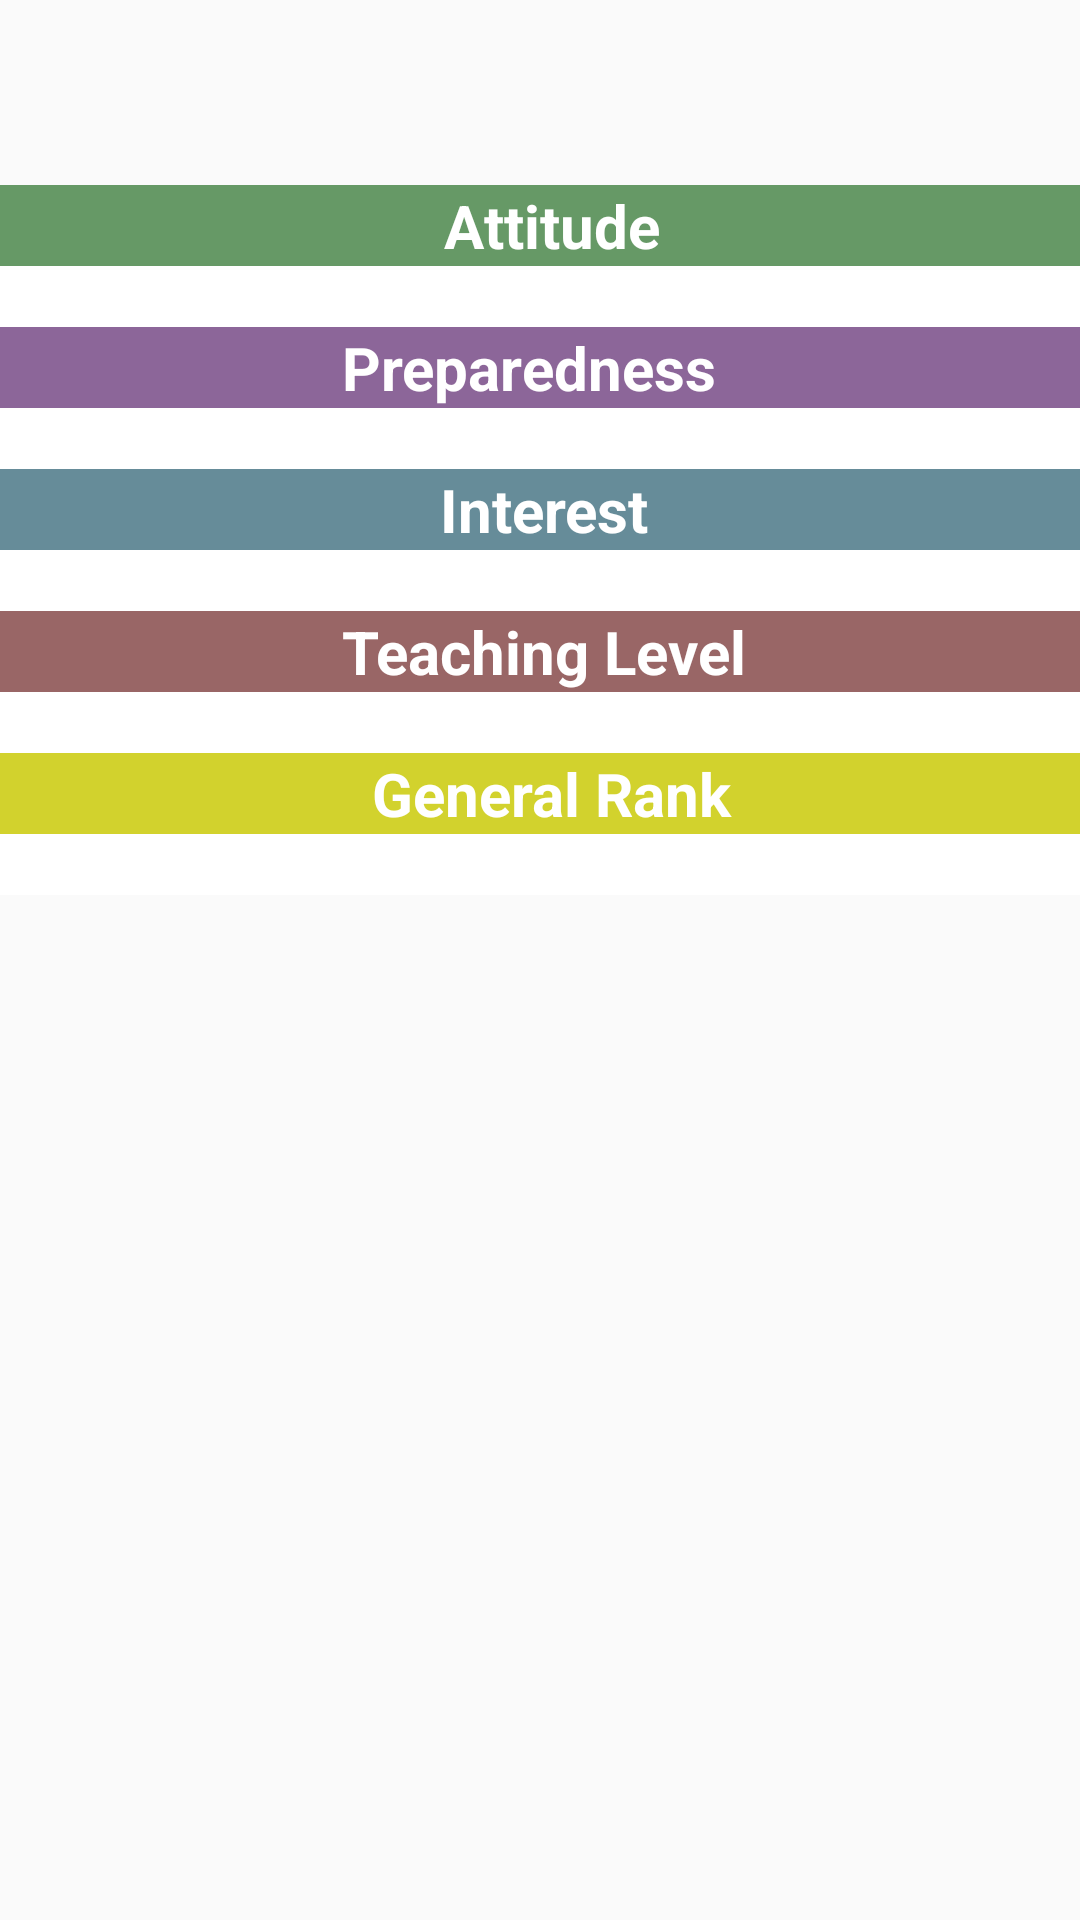

Layout XML and referenced resources for this Android screen:
<!-- AndroidManifest.xml: application theme AppTheme -->
<!-- res/layout/activity_lecturer_window.xml -->
<?xml version="1.0" encoding="utf-8"?>
<android.support.constraint.ConstraintLayout xmlns:android="http://schemas.android.com/apk/res/android"
    xmlns:app="http://schemas.android.com/apk/res-auto"
    xmlns:tools="http://schemas.android.com/tools"
    android:id="@+id/activity_lecturer_window"
    android:layout_width="match_parent"
    android:layout_height="match_parent"
    tools:context="com.example.user.myapplication.LecturerWindow">



    <TableLayout
        android:id="@+id/TableAttitude"
        android:layout_width="368dp"
        android:layout_height="400dp"
        tools:layout_editor_absoluteY="0dp"
        tools:layout_editor_absoluteX="0dp">

        <TableRow
            android:layout_width="match_parent"
            android:layout_height="match_parent">

            <TextView
                android:id="@+id/LecturerName"
                android:layout_width="wrap_content"
                android:layout_height="wrap_content"
                android:layout_below="@+id/TableAttitude"
                android:layout_margin="20dp"
                android:textSize="16dp"
                android:textStyle="bold" />
        </TableRow>

        <TableRow
            android:id="@+id/tableRow1"
            android:layout_width="match_parent"
            android:layout_height="match_parent"
            android:background="#669966"
            android:gravity="center">

            <TextView
                android:id="@+id/AttitudeTextViewHeader"
                android:layout_width="wrap_content"
                android:layout_height="wrap_content"
                android:text="Attitude"
                android:textAlignment="center"
                android:textColor="#FFF"
                android:textSize="20dp"
                android:textStyle="bold" />
        </TableRow>


        <TableRow
            android:id="@+id/AttitudeTextViewRankrow2"
            android:layout_width="match_parent"
            android:layout_height="match_parent"
            android:background="#ffffff"
            android:gravity="center">

            <EditText
                android:id="@+id/AttitudeTextViewRank"
                android:layout_width="match_parent"
                android:textAlignment="center"

                android:layout_height="wrap_content"
                android:textColor="#000000"
                android:background="@android:color/transparent"
                android:textSize="15dp" />
        </TableRow>

        <TableRow
            android:id="@+id/tableRow2"
            android:layout_width="match_parent"
            android:layout_height="match_parent"
            android:background="#8c6699"
            android:gravity="center"
            >

            <TextView
                android:id="@+id/preparednessTextViewHeader"
                android:layout_width="match_parent"
                android:layout_height="wrap_content"
                android:text="Preparedness "
                android:textColor="#FFF"
                android:textSize="20dp"

                android:textStyle="bold"
                />
        </TableRow>


        <TableRow
            android:id="@+id/PreparednessTextViewRankrow2"
            android:layout_width="wrap_content"
            android:layout_height="wrap_content"
            android:background="#ffffff"

            android:gravity="center">

            <EditText
                android:id="@+id/preparednessTextViewRank"
                android:layout_width="match_parent"
                android:textAlignment="center"

                android:layout_height="wrap_content"
                android:textColor="#000000"
                android:background="@android:color/transparent"
                android:textSize="15dp"
                 />
        </TableRow>

        <TableRow
            android:id="@+id/tableRow3"
            android:layout_width="match_parent"
            android:layout_height="match_parent"
            android:background="#668c99"
            android:gravity="center"
            tools:layout_editor_absoluteX="8dp"
            tools:layout_editor_absoluteY="8dp">

            <TextView
                android:id="@+id/interestTextViewHeader"
                android:layout_width="wrap_content"
                android:layout_height="wrap_content"
                android:text="Interest "
                android:textAlignment="center"
                android:textColor="#FFF"
                android:textSize="20dp"
                android:textStyle="bold" />
        </TableRow>


        <TableRow
            android:id="@+id/interestTextViewRankrow2"
            android:layout_width="wrap_content"
            android:layout_height="wrap_content"
            android:background="#ffffff"
            android:gravity="center"
            tools:layout_editor_absoluteY="0dp"
            tools:layout_editor_absoluteX="0dp">

            <EditText
                android:textAlignment="center"
                android:id="@+id/interestTextViewRank"
                android:layout_width="match_parent"
                android:layout_height="wrap_content"
                android:background="@android:color/transparent"
                android:textColor="#000000"
                android:textSize="15dp" />
        </TableRow>


        <TableRow
        android:id="@+id/tableRow4"
        android:layout_width="match_parent"
        android:layout_height="match_parent"
        android:background="#996666"
        android:gravity="center"
        >

        <TextView
            android:id="@+id/teachingLevelTextViewHeader"
            android:layout_width="wrap_content"
            android:layout_height="wrap_content"
            android:text="Teaching Level "
            android:textAlignment="center"
            android:textColor="#FFF"
            android:textSize="20dp"
            android:textStyle="bold" />
    </TableRow>


        <TableRow
            android:id="@+id/teachingLevelTextViewRankrow2"
            android:layout_width="wrap_content"
            android:layout_height="wrap_content"
            android:background="#ffffff"
            android:gravity="center"
            >

            <EditText
                android:textAlignment="center"

                android:id="@+id/teachingLevelTextViewRank"
                android:layout_width="match_parent"
                android:layout_height="wrap_content"
                android:textColor="#000000"
                android:textSize="15dp"
                android:background="@android:color/transparent"
                />
        </TableRow>

        <TableRow
            android:id="@+id/tableRow5"
            android:layout_width="match_parent"
            android:layout_height="match_parent"
            android:background="#d2d22d"
            android:gravity="center">

            <TextView
                android:id="@+id/generalRankTextViewHeader"
                android:layout_width="wrap_content"
                android:layout_height="wrap_content"
                android:text="General Rank"
                android:textAlignment="center"
                android:textColor="#FFF"
                android:textSize="20dp"
                android:textStyle="bold" />
        </TableRow>


        <TableRow
            android:id="@+id/generalRankTextViewRankrow2"
            android:layout_width="wrap_content"
            android:layout_height="wrap_content"
            android:background="#ffffff"
            android:gravity="center"
            >

            <EditText
                android:id="@+id/generalRankTextViewRank"
                android:layout_width="match_parent"
                android:layout_height="wrap_content"
                android:textColor="#000000"
                android:textSize="15dp"
                android:textAlignment="center"

                android:background="@android:color/transparent"
                />
        </TableRow>
        />



    </TableLayout>
</android.support.constraint.ConstraintLayout>
<!-- resources referenced by this layout -->
<resources>
  <style name="AppTheme" parent="Theme.AppCompat.Light.NoActionBar">
          <item name="colorPrimary">@color/colorPrimary</item>
          <item name="colorPrimaryDark">@color/colorPrimaryDark</item>
          <item name="colorAccent">@color/colorAccent</item>
      </style>
  <!-- not gathered from this repository: default colours our renderer supplied (Android Studio template values) -->
  <color name="colorPrimary">#FF6200EE</color>
  <color name="colorPrimaryDark">#FF3700B3</color>
  <color name="colorAccent">#FF03DAC5</color>
</resources>
